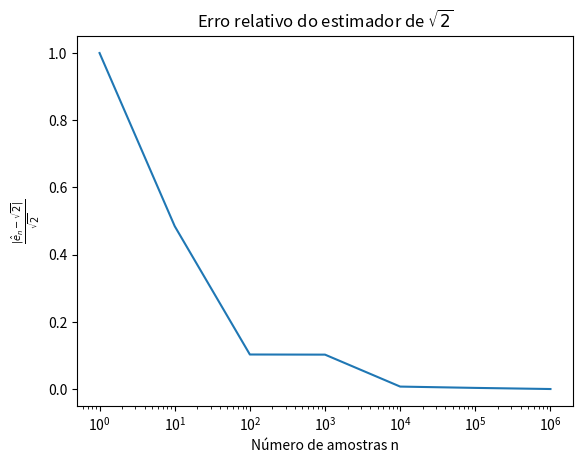
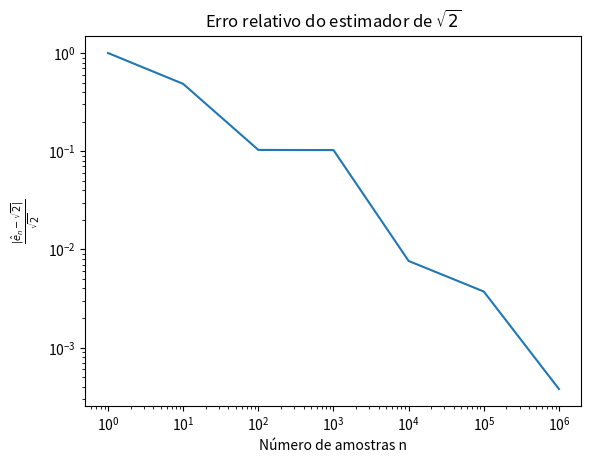

Source code (Python) for these figures, in order:
"""
[redacted]

    Lista 3, questao 1
    Implementacao do metodo de Monte Carlo para estimar o valor de sqrt(2)
"""

from random import random   # Utiliza o metodo Mersenne Twister
from math import sqrt
import matplotlib.pyplot as plt


max_exp = 6
estimate = []
n_values = []

r2 = sqrt(2)

for exponent in range(max_exp+1):
    n = 10**exponent     # Numero de amostras geradas (para o calculo da media amostral)

    sum_g = 0

    for idx in range(n):
        # Ponto aleatorio dentro de um quadrado de lado 2
        x = random()*2
        y = random()*2
        # Multiplicando por 2, passamos a ter um dominio [0,2)^2

        g = 1 if (y <= 2 - x**2) else 0
        sum_g += g

    mean_g = sum_g/float(n)

    r_2 = 3*mean_g   # Valor aproximado de sqrt(2)
    #print(n, r_2, r2)

    estimate += [ abs(r_2 - r2)/r2 ]
    n_values += [ n ]

plt.plot(n_values, estimate)
plt.xscale('log')
plt.title(r"Erro relativo do estimador de $\sqrt{2}$")
plt.ylabel(r"$\frac{|\hat{e}_n - \sqrt{2}|}{\sqrt{2}}$")
plt.xlabel("Número de amostras n")

fig = plt.figure()
plt.plot(n_values, estimate)
plt.xscale('log')
plt.yscale('log')
plt.title(r"Erro relativo do estimador de $\sqrt{2}$")
plt.ylabel(r"$\frac{|\hat{e}_n - \sqrt{2}|}{\sqrt{2}}$")
plt.xlabel("Número de amostras n")

plt.show()